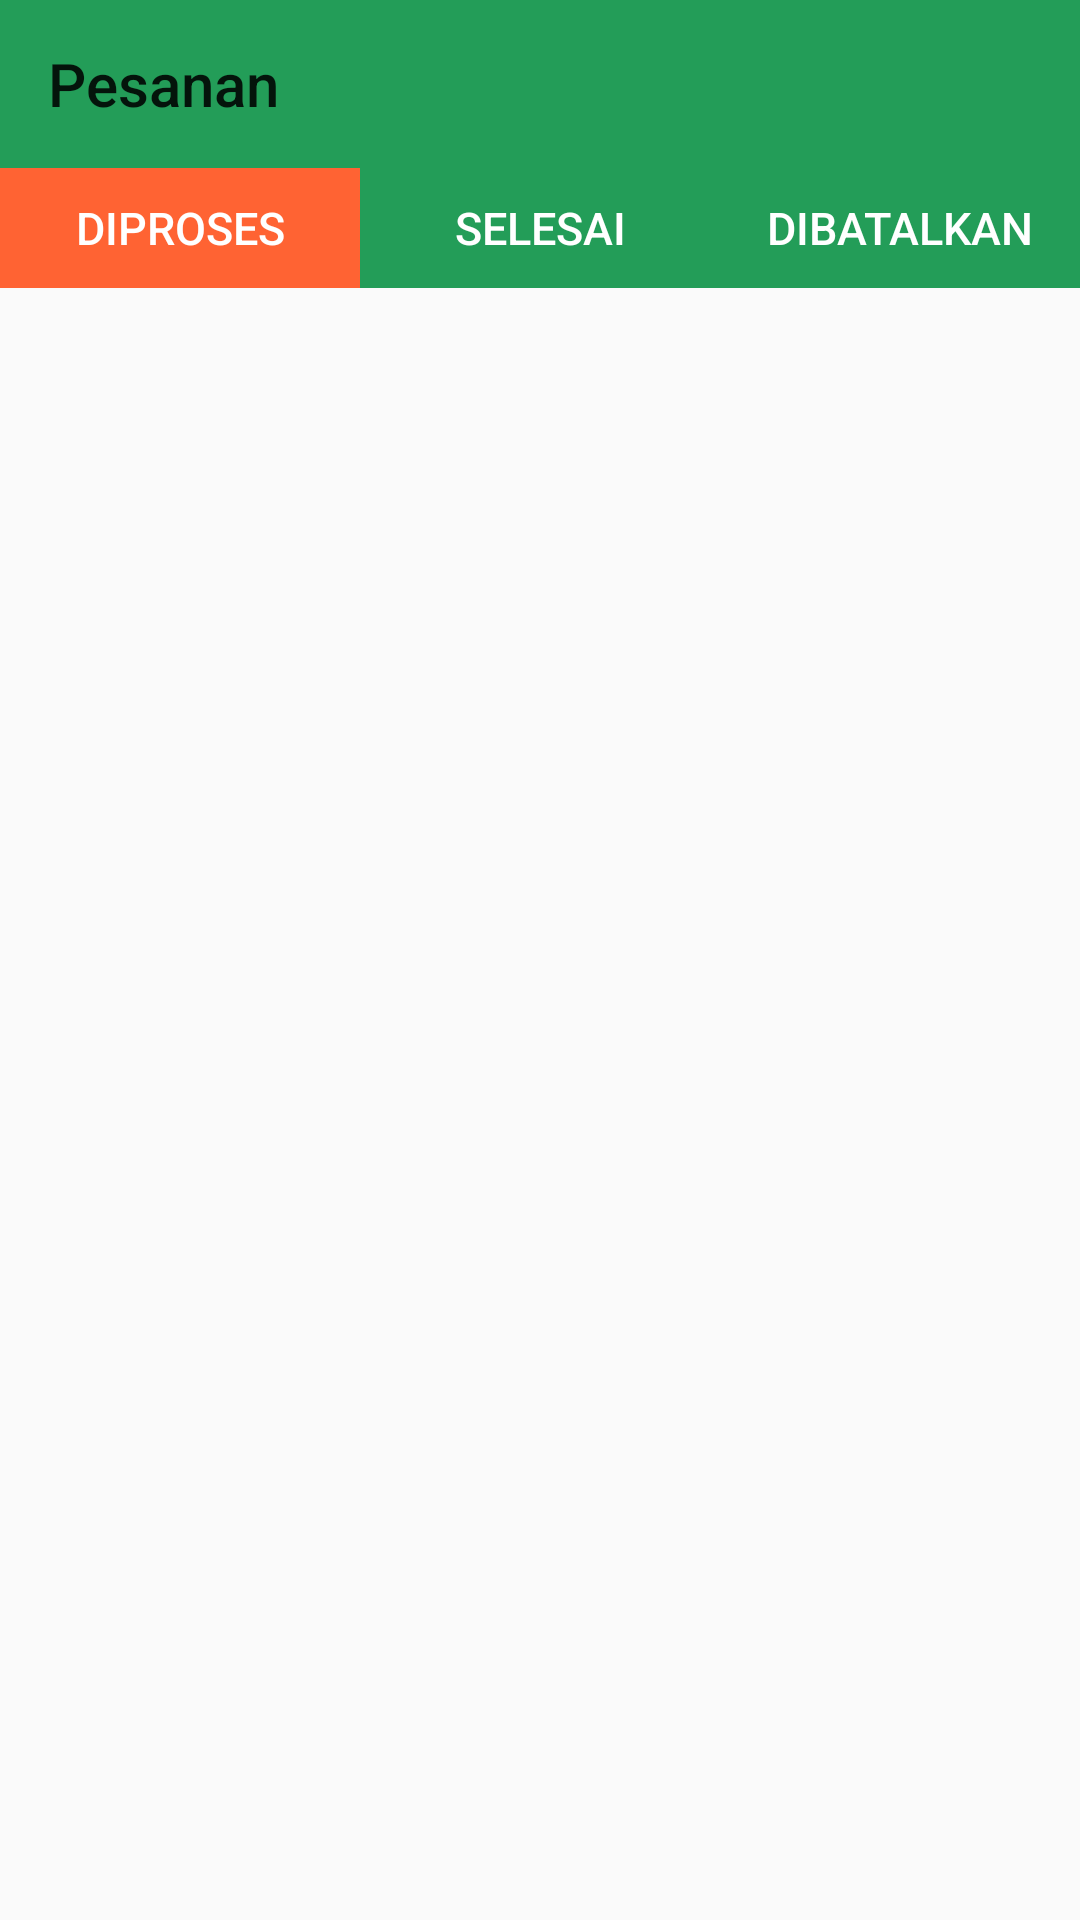

Produce the Android XML layout that renders to this screen, including the resource entries it uses.
<!-- AndroidManifest.xml: application theme AppTheme -->
<!-- res/layout/admin_fragment_pesanan.xml -->
<?xml version="1.0" encoding="utf-8"?>
<LinearLayout
    xmlns:app="http://schemas.android.com/apk/res-auto"
    xmlns:android="http://schemas.android.com/apk/res/android"
    xmlns:tools="http://schemas.android.com/tools"
    android:layout_width="match_parent"
    android:layout_height="match_parent"
    android:orientation="vertical"
    tools:context=".admin.fragment.FragmentPesanan">
    <androidx.appcompat.widget.Toolbar
        android:id="@+id/toolbarPesanan"
        android:layout_width="match_parent"
        android:layout_height="wrap_content"
        android:background="@color/colorPrimary"
        android:minHeight="?attr/actionBarSize"
        app:title="Pesanan" />

    <LinearLayout
        android:id="@+id/layoutPesanan"
        android:layout_width="match_parent"
        android:layout_height="wrap_content"
        android:orientation="horizontal">
        <Button
            android:id="@+id/btnDiproses"
            android:layout_width="0dp"
            android:layout_height="40dp"
            android:layout_weight="1"
            android:background="@color/colorAccent"
            android:text="DIPROSES"
            android:textColor="@android:color/white"
            android:textSize="15dp"/>

        <Button
            android:id="@+id/btnSelesai"
            android:layout_width="0dp"
            android:layout_height="40dp"
            android:layout_weight="1"
            android:background="@color/colorPrimary"
            android:text="SELESAI"
            android:textColor="@android:color/white"
            android:textSize="15dp"/>

        <Button
            android:id="@+id/btnDibatalkan"
            android:layout_width="0dp"
            android:layout_height="40dp"
            android:layout_weight="1"
            android:background="@color/colorPrimary"
            android:text="DIBATALKAN"
            android:textColor="@android:color/white"
            android:textSize="15dp"/>
    </LinearLayout>

    <androidx.recyclerview.widget.RecyclerView
        android:id="@+id/recyclerPesanan"
        android:layout_width="match_parent"
        android:layout_height="match_parent" />
</LinearLayout>
<!-- resources referenced by this layout -->
<resources>
  <color name="colorAccent">#FFFF6333</color>
  <color name="colorPrimary">#FF239D58</color>
  <style name="AppTheme" parent="Theme.AppCompat.Light.NoActionBar">
          
          <item name="colorPrimary">@color/colorPrimary</item>
          <item name="colorPrimaryDark">@color/colorPrimaryDark</item>
          <item name="colorAccent">@color/colorAccent</item>
  
          <item name="android:statusBarColor">@color/primaryTransparent</item>
      </style>
  <color name="colorPrimaryDark">#FF22844D</color>
  <color name="primaryTransparent">#92239D58</color>
</resources>
